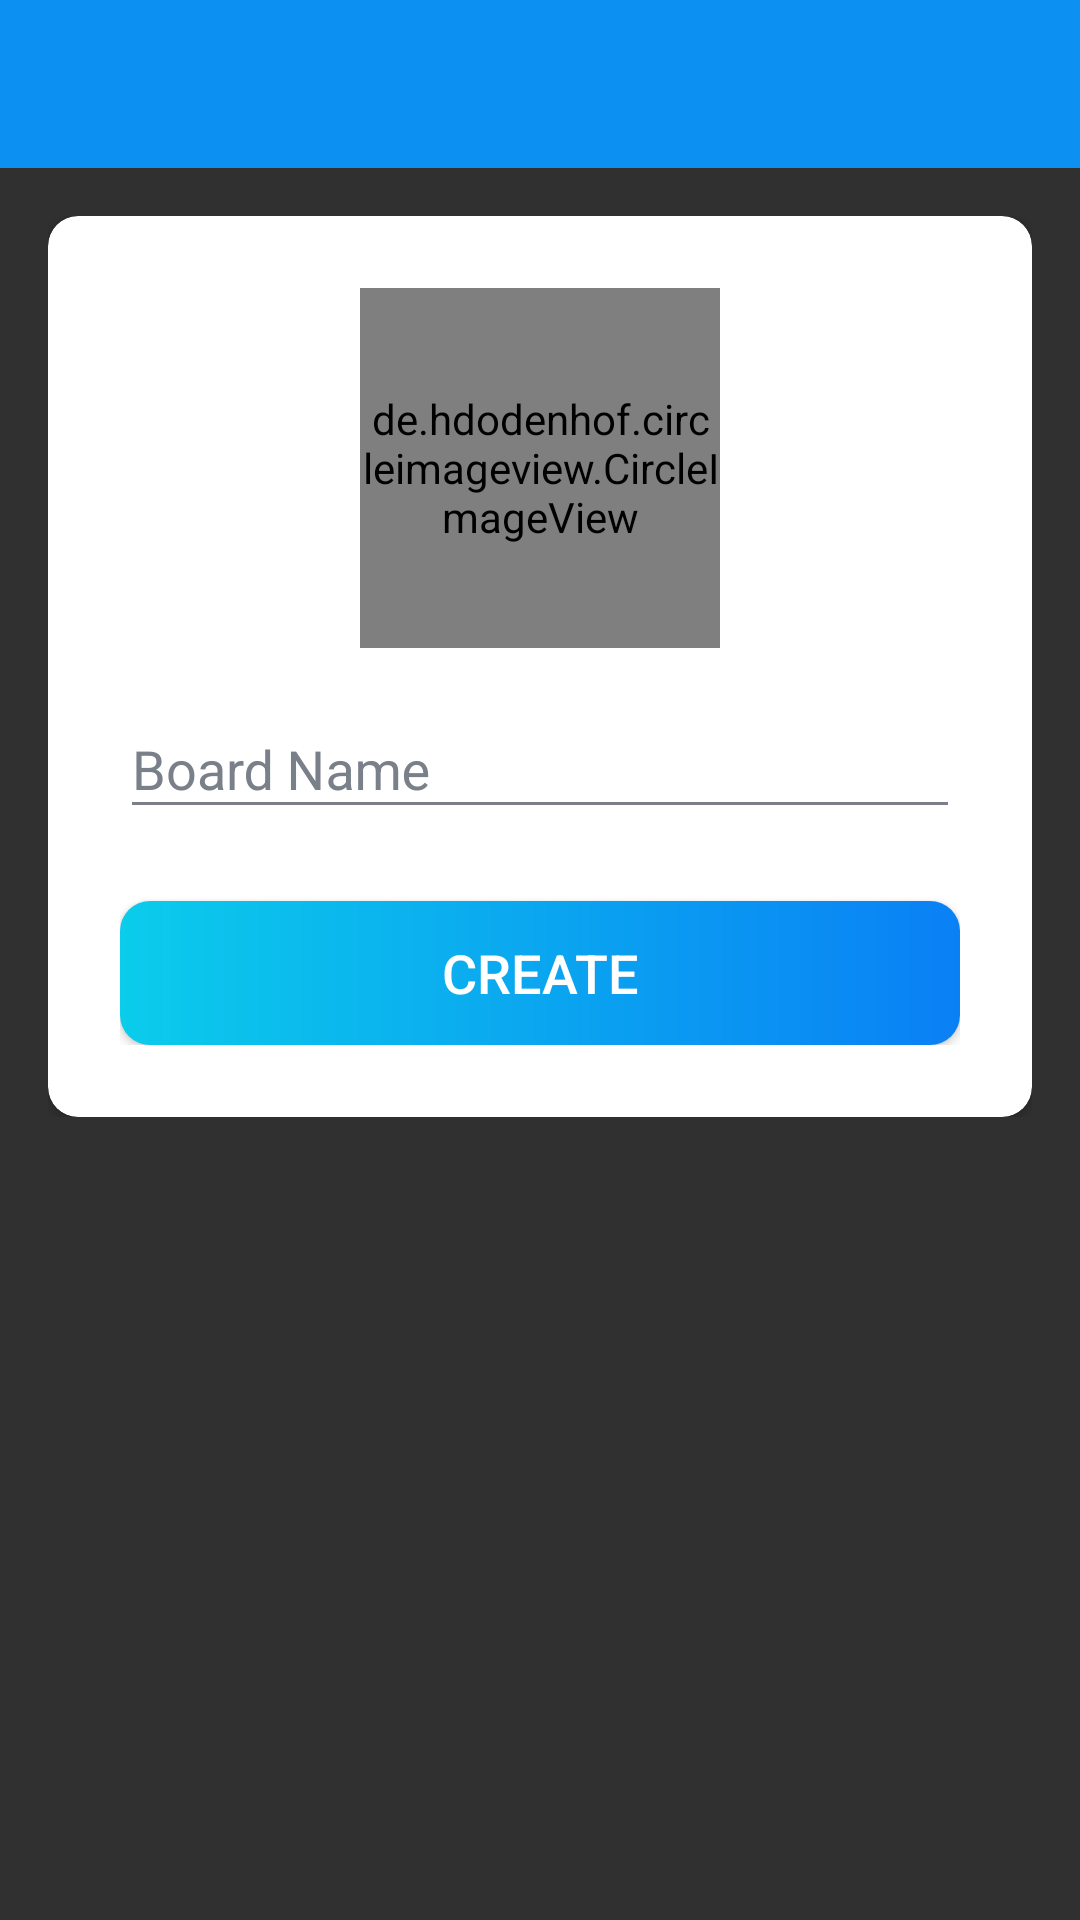

Produce the Android XML layout that renders to this screen, including the resource entries it uses.
<!-- AndroidManifest.xml: activity theme Theme.AppCompat.NoActionBar -->
<!-- res/layout/activity_create_board.xml -->
<?xml version="1.0" encoding="utf-8"?>
<LinearLayout
    xmlns:android="http://schemas.android.com/apk/res/android"
    xmlns:app="http://schemas.android.com/apk/res-auto"
    xmlns:tools="http://schemas.android.com/tools"
    android:layout_width="match_parent"
    android:layout_height="match_parent"
    android:orientation="vertical"
    tools:context=".activities.CreateBoardActivity">

    <com.google.android.material.appbar.AppBarLayout
        android:layout_width="match_parent"
        android:layout_height="wrap_content"
        android:theme="@style/AppTheme.AppBarOverlay">

    <androidx.appcompat.widget.Toolbar
        android:id="@+id/toolbar_create_board_activity"
        android:layout_width="wrap_content"
        android:layout_height="?attr/actionBarSize"
        android:background="?attr/colorPrimary"
        app:popupTheme="@style/AppTheme.PopupOverlay"
        />
    </com.google.android.material.appbar.AppBarLayout>

    <LinearLayout
        android:layout_width="match_parent"
        android:layout_height="wrap_content"
        android:background="@drawable/ic_background"
        android:orientation="vertical"
        android:padding="16dp">

        <androidx.cardview.widget.CardView
            android:layout_width="match_parent"
            android:layout_height="match_parent"
            android:elevation="10dp"
            app:cardCornerRadius="10dp"
            >
            <LinearLayout
                android:layout_width="match_parent"
                android:layout_height="wrap_content"
                android:gravity="center_horizontal"
                android:orientation="vertical"
                android:padding="24dp">

                <de.hdodenhof.circleimageview.CircleImageView
                    android:id="@+id/iv_board_image"
                    android:layout_width="120dp"
                    android:layout_height="120dp"
                    android:onClick="onAddImageCreateBoard"
                    android:src="@drawable/ic_board_place_holder"/>

                <com.google.android.material.textfield.TextInputLayout
                    android:layout_width="match_parent"
                    android:layout_height="wrap_content"
                    android:theme="@style/TextInputLayoutAppearance"
                    android:layout_marginTop="8dp">
                    <androidx.appcompat.widget.AppCompatEditText
                        android:id="@+id/et_board_name"
                        android:layout_width="match_parent"
                        android:layout_height="wrap_content"
                        android:hint="Board Name"
                        android:textColor="@color/primary_text_color"
                        android:inputType="text"
                        android:textSize="18sp"/>
                </com.google.android.material.textfield.TextInputLayout>

                <Button
                    android:id="@+id/btm_create"
                    android:layout_width="match_parent"
                    android:layout_height="wrap_content"
                    android:layout_gravity="center"
                    android:layout_marginTop="24dp"
                    android:background="@drawable/shape_button_rounded"
                    android:foreground="?attr/selectableItemBackground"
                    android:gravity="center"
                    android:paddingTop="8dp"
                    android:paddingBottom="8dp"
                    android:onClick="onCreateBoard"
                    android:text="CREATE"
                    android:textColor="@color/white"
                    android:textSize="18sp"/>
            </LinearLayout>

        </androidx.cardview.widget.CardView>

    </LinearLayout>



</LinearLayout>
<!-- resources referenced by this layout -->
<resources>
  <color name="primary_text_color">#363A43</color>
  <color name="white">#FFFFFF</color>
  <!-- drawable shape_button_rounded (drawable) -->
  <?xml version="1.0" encoding="utf-8"?>
  <shape
      xmlns:android="http://schemas.android.com/apk/res/android"
      android:shape="rectangle">
  
      <gradient
          android:angle="360"
          android:endColor="#0A80F5"
          android:startColor="#0BCCEB"
          android:type="linear">
      </gradient>
  
      <corners android:radius="10dp"/>
  
  </shape>
  <style name="AppTheme.AppBarOverlay" parent="ThemeOverlay.AppCompat.Dark.ActionBar">
      </style>
  <style name="AppTheme.PopupOverlay" parent="ThemeOverlay.AppCompat.Light">
      </style>
  <style name="TextInputLayoutAppearance" parent="Widget.MaterialComponents.TextInputLayout.OutlinedBox">
          
          <item name="android:textColor">@color/secondary_text_color</item>
          <item name="android:textColorHint">@color/secondary_text_color</item>
          <item name="colorControlNormal">@color/secondary_text_color</item>
          <item name="colorControlActivated">@color/secondary_text_color</item>
          <item name="colorControlHighlight">@color/secondary_text_color</item>
      </style>
  <style name="Theme.AppCompat.NoActionBar">
          <item name="windowActionBar">false</item>
          <item name="windowNoTitle">true</item>
          <item name="cardViewStyle">@style/CardView.Light</item>
          <item name="colorPrimary">@color/colorPrimary</item>
          <item name="colorPrimaryVariant">@color/colorPrimaryDark</item>
      </style>
  <color name="secondary_text_color">#7A8089</color>
  <color name="colorPrimary">#0C90F1</color>
  <color name="colorPrimaryDark">#0591F8</color>
</resources>
